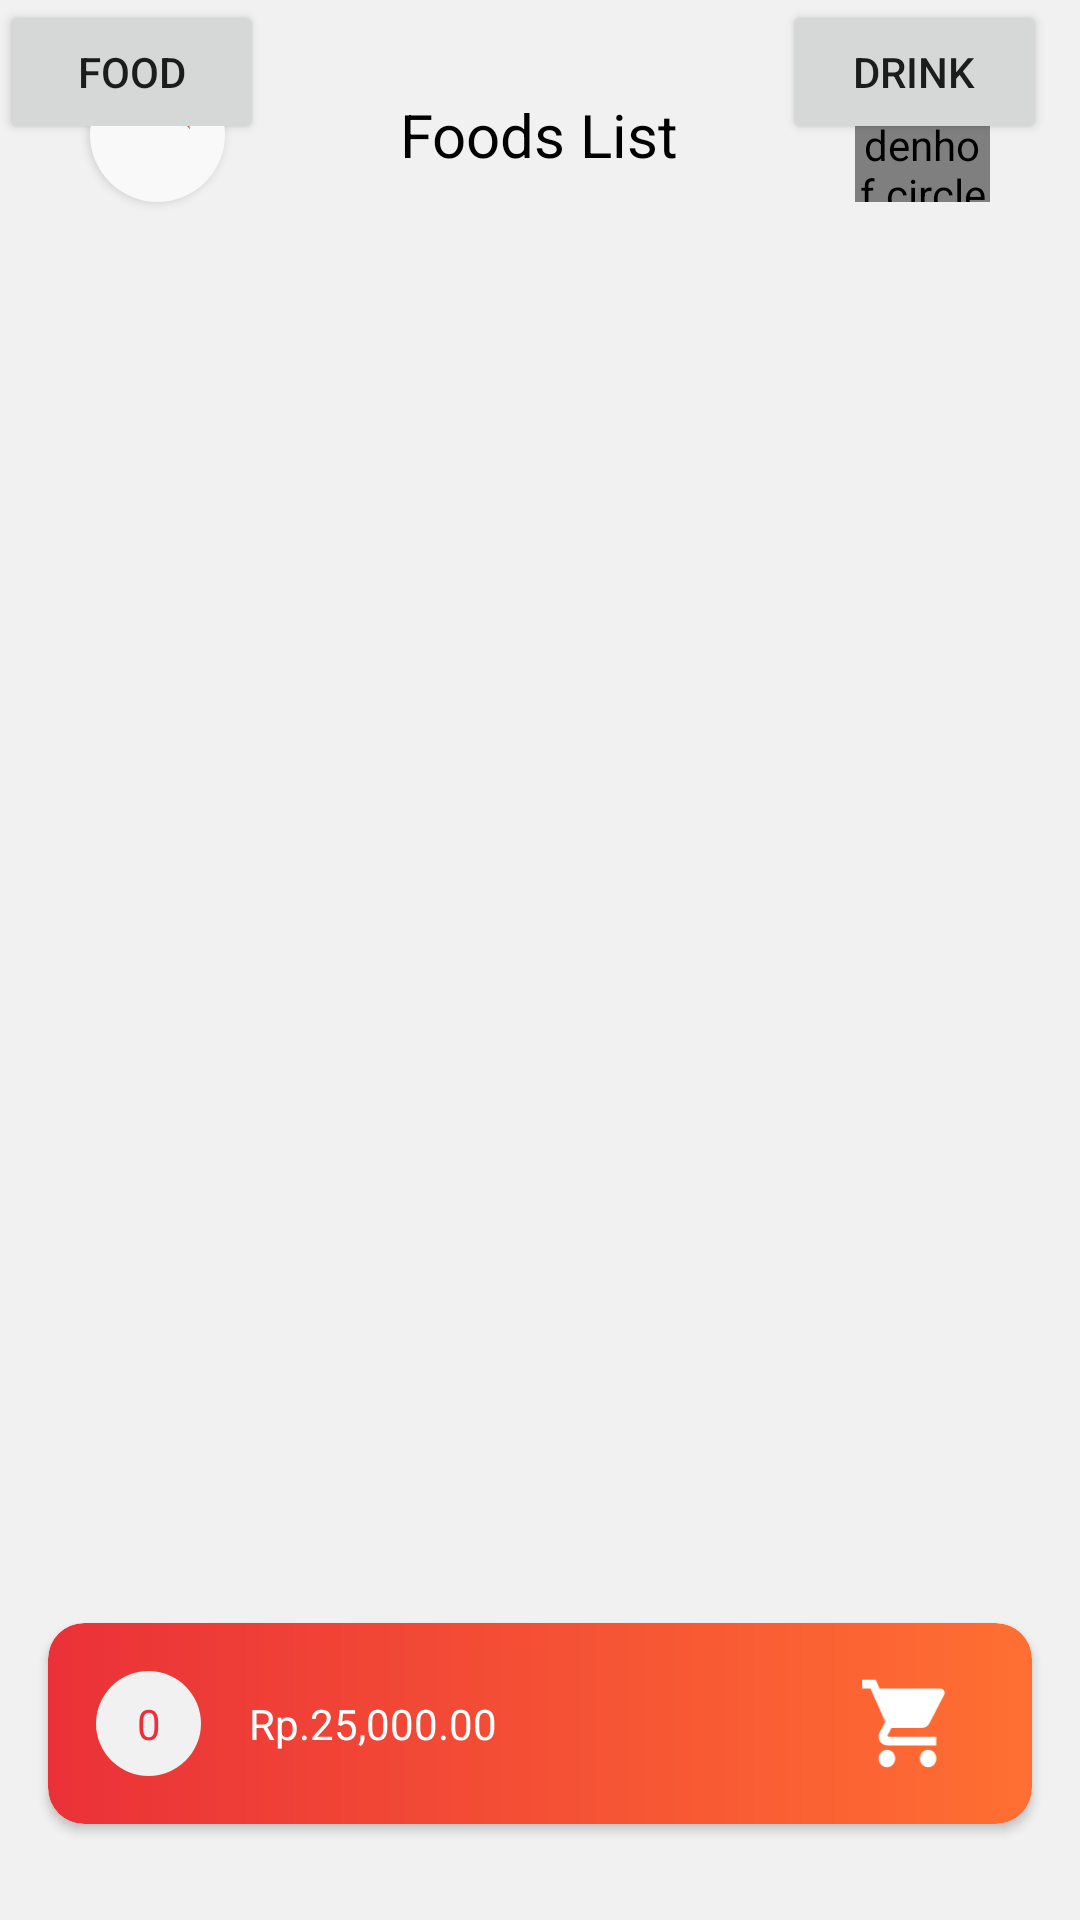

The Android layout XML behind this screen, and the referenced resources:
<!-- AndroidManifest.xml: application theme Theme.ProjekPemmob -->
<!-- res/layout/activity_food_list.xml -->
<?xml version="1.0" encoding="utf-8"?>
<RelativeLayout xmlns:android="http://schemas.android.com/apk/res/android"
    xmlns:app="http://schemas.android.com/apk/res-auto"
    xmlns:tools="http://schemas.android.com/tools"
    android:layout_width="match_parent"
    android:layout_height="match_parent"
    tools:context=".activity.FoodListActivity">

    <RelativeLayout
        android:id="@+id/rlHeader"
        android:layout_width="match_parent"
        android:layout_height="90dp">

        <Button
            android:id="@+id/btnBack"
            android:layout_width="45dp"
            android:layout_height="45dp"
            android:layout_centerVertical="true"
            android:layout_marginLeft="30dp"
            android:background="@drawable/round_white_background_back"
            android:drawableTop="@drawable/ic_back"
            app:backgroundTint="@color/secondcolor" />

        <TextView
            android:id="@+id/tvFoodListsTitle"
            android:text="@string/foods_list"
            android:textColor="@color/black"
            android:textSize="20sp"
            android:layout_centerInParent="true"
            android:layout_width="wrap_content"
            android:layout_height="wrap_content" />

        <de.hdodenhof.circleimageview.CircleImageView
            android:id="@+id/img_Profile"
            android:layout_width="45dp"
            android:layout_height="45dp"
            android:layout_alignParentRight="true"
            android:layout_centerVertical="true"
            android:layout_marginRight="30dp"
            android:clickable="true"
            android:src="@drawable/ic_profile" />

        <Button
            android:id="@+id/btnAddFood"
            android:layout_width="wrap_content"
            android:layout_height="wrap_content"
            android:text="FOOD"
            android:visibility="visible"
            tools:visibility="gone" />

        <Button
            android:id="@+id/btnAddDrink"
            android:layout_width="wrap_content"
            android:layout_height="wrap_content"
            android:layout_marginEnd="-64dp"
            android:layout_toStartOf="@+id/img_Profile"
            android:text="DRINK"
            android:visibility="visible"
            tools:visibility="gone" />

    </RelativeLayout>

    <androidx.recyclerview.widget.RecyclerView
        android:id="@+id/rv_foods"
        android:layout_below="@id/rlHeader"
        android:layout_marginTop="-5dp"
        android:layout_width="match_parent"
        android:layout_height="match_parent"
        tools:listitem="@layout/item_card_food"
        />

    <androidx.cardview.widget.CardView
        android:id="@+id/cvCart"
        android:layout_alignParentBottom="true"
        android:layout_width="match_parent"
        android:layout_height="wrap_content"
        android:layout_marginStart="16dp"
        android:layout_marginEnd="16dp"
        android:layout_marginBottom="32dp"
        android:clickable="true"
        android:focusable="true"
        app:cardCornerRadius="12dp"
        app:layout_constraintBottom_toBottomOf="@+id/rv_foods"
        app:layout_constraintEnd_toEndOf="parent"
        app:layout_constraintStart_toStartOf="parent">

        <ImageView
            android:layout_width="match_parent"
            android:layout_height="match_parent"
            android:src="@drawable/red_orange_gradient"/>

        <androidx.constraintlayout.widget.ConstraintLayout
            android:layout_width="match_parent"
            android:layout_height="match_parent">

            <ImageView
                android:id="@+id/imageView4"
                android:layout_width="35dp"
                android:layout_height="35dp"
                android:layout_margin="16dp"
                android:src="@drawable/round_white_background"
                app:layout_constraintBottom_toBottomOf="parent"
                app:layout_constraintStart_toStartOf="parent"
                app:layout_constraintTop_toTopOf="parent" />

            <TextView
                android:id="@+id/tvTotalHarga"
                android:layout_width="wrap_content"
                android:layout_height="wrap_content"
                android:layout_marginStart="16dp"
                android:text="@string/food_price"
                android:textColor="#FFFFFF"
                app:layout_constraintBottom_toBottomOf="parent"
                app:layout_constraintStart_toEndOf="@+id/imageView4"
                app:layout_constraintTop_toTopOf="parent" />

            <TextView
                android:id="@+id/tvQtyCart"
                android:layout_width="wrap_content"
                android:layout_height="wrap_content"
                android:text="@string/qty_default"
                android:textColor="@color/red_main"
                app:layout_constraintBottom_toBottomOf="@+id/imageView4"
                app:layout_constraintEnd_toEndOf="@+id/imageView4"
                app:layout_constraintStart_toStartOf="@+id/imageView4"
                app:layout_constraintTop_toTopOf="@+id/imageView4" />

            <ImageView
                android:layout_width="35dp"
                android:layout_height="35dp"
                android:layout_marginEnd="24dp"
                android:src="@drawable/ic_shopping_cart"
                app:layout_constraintBottom_toBottomOf="parent"
                app:layout_constraintEnd_toEndOf="parent"
                app:layout_constraintTop_toTopOf="parent" />

        </androidx.constraintlayout.widget.ConstraintLayout>
    </androidx.cardview.widget.CardView>
</RelativeLayout>
<!-- res/layout/item_card_food.xml (included above) -->
<?xml version="1.0" encoding="utf-8"?>
<androidx.cardview.widget.CardView xmlns:android="http://schemas.android.com/apk/res/android"
    xmlns:tools="http://schemas.android.com/tools"
    android:layout_width="match_parent"
    android:layout_height="wrap_content"
    xmlns:app="http://schemas.android.com/apk/res-auto"
    android:layout_marginTop="4dp"
    android:layout_marginBottom="4dp"
    android:layout_marginStart="8dp"
    android:layout_marginEnd="8dp"
    app:cardCornerRadius="14dp"
    android:foreground="?android:attr/selectableItemBackground"
    android:clickable="true"
    android:focusable="true">

    <RelativeLayout
        android:layout_width="match_parent"
        android:layout_height="122dp"
        android:orientation="horizontal">

        <de.hdodenhof.circleimageview.CircleImageView
            android:id="@+id/imgFood"
            android:layout_width="90dp"
            android:layout_height="90dp"
            tools:src="@tools:sample/avatars"
            android:layout_margin="16dp"
            android:scaleType="centerCrop"/>

        <ImageView
            android:id="@+id/img_favorite"
            android:layout_width="25dp"
            android:layout_height="25dp"
            app:layout_constraintEnd_toEndOf="parent"
            app:layout_constraintTop_toTopOf="parent"
            android:layout_margin="16dp"/>

        <LinearLayout
            android:id="@+id/layout_food_info"
            android:layout_width="match_parent"
            android:layout_height="wrap_content"
            android:layout_toEndOf="@id/imgFood"
            android:orientation="horizontal"
            android:layout_marginTop="16dp"
            android:layout_marginRight="16dp">

            <ImageView
                android:id="@+id/img_stars"
                android:layout_width="wrap_content"
                android:layout_height="16dp"
                android:src="@drawable/no_stars"
                android:scaleType="fitXY"
                android:adjustViewBounds="true"/>

            <TextView
                android:id="@+id/tv_food_price"
                android:layout_width="wrap_content"
                android:layout_height="wrap_content"
                android:layout_weight="1"
                android:gravity="right"
                android:text="@string/food_price"
                style="@style/SecondaryText"/>
        </LinearLayout>


        <TextView
            android:id="@+id/tv_food_name"
            android:layout_width="match_parent"
            android:layout_height="wrap_content"
            android:layout_toEndOf="@id/imgFood"
            android:layout_marginRight="16dp"
            android:ellipsize="end"
            style="@style/PrimaryText"
            android:text="@string/food_name"
            android:layout_below="@id/layout_food_info"/>

        <TextView
            android:id="@+id/tv_food_description"
            android:layout_width="match_parent"
            android:layout_height="wrap_content"
            android:layout_toEndOf="@+id/imgFood"
            android:layout_below="@+id/tv_food_name"
            android:layout_marginRight="16dp"
            android:text="@string/food_description"
            style="@style/SecondaryText"
            android:maxLines="3"
            android:ellipsize="end"/>

    </RelativeLayout>
</androidx.cardview.widget.CardView>
<!-- resources referenced by this layout -->
<resources>
  <color name="black">#FF000000</color>
  <color name="red_main">#EA3138</color>
  <color name="secondcolor">#F9F9F9</color>
  <!-- drawable ic_back (drawable) -->
  <vector android:autoMirrored="true" android:height="29dp"
      android:tint="#EA3138" android:viewportHeight="28"
      android:viewportWidth="24" android:width="29dp" xmlns:android="http://schemas.android.com/apk/res/android">
      <path android:fillColor="@android:color/white" android:pathData="M10,9V5l-7,7 7,7v-4.1c5,0 8.5,1.6 11,5.1 -1,-5 -4,-10 -11,-11z"/>
  </vector>
  <!-- drawable ic_profile (drawable) -->
  <vector android:height="24dp" android:tint="#EA3138"
      android:viewportHeight="24" android:viewportWidth="24"
      android:width="24dp" xmlns:android="http://schemas.android.com/apk/res/android">
      <path android:fillColor="@android:color/white" android:pathData="M12,2C6.48,2 2,6.48 2,12s4.48,10 10,10 10,-4.48 10,-10S17.52,2 12,2zM12,5c1.66,0 3,1.34 3,3s-1.34,3 -3,3 -3,-1.34 -3,-3 1.34,-3 3,-3zM12,19.2c-2.5,0 -4.71,-1.28 -6,-3.22 0.03,-1.99 4,-3.08 6,-3.08 1.99,0 5.97,1.09 6,3.08 -1.29,1.94 -3.5,3.22 -6,3.22z"/>
  </vector>
  <!-- drawable red_orange_gradient (drawable) -->
  <?xml version="1.0" encoding="utf-8"?>
  <shape xmlns:android="http://schemas.android.com/apk/res/android"
      android:shape="rectangle">
  
      <gradient
          android:startColor="@color/red_main"
          android:endColor="@color/orange_main"
          android:angle="0"/>
  
      <corners
          android:radius="12dp"/>
  </shape>
  <!-- drawable round_white_background (drawable) -->
  <?xml version="1.0" encoding="utf-8"?>
  <shape
      xmlns:android="http://schemas.android.com/apk/res/android"
      android:shape="oval">
  
      <solid
          android:color="@color/background_color_light"/>
  
      <size
          android:width="80dp"
          android:height="80dp"/>
  </shape>
  <!-- drawable round_white_background_back (drawable) -->
  <?xml version="1.0" encoding="utf-8"?>
  <shape xmlns:android="http://schemas.android.com/apk/res/android"
      android:shape="oval">
  
      <solid android:color="@color/secondcolor"></solid>
  
      <size android:width="45dp"
          android:height="45dp"></size>
  
  </shape>
  <string name="food_description">Food Description</string>
  <string name="food_name">Food Name</string>
  <string name="food_price">Rp.25,000.00</string>
  <string name="foods_list">Foods List</string>
  <string name="qty_default">0</string>
  <style name="PrimaryText">
          <item name="android:textColor">@color/primary_text</item>
          <item name="android:textSize">18sp</item>
      </style>x
  <style name="SecondaryText">
          <item name="android:textColor">@color/secondary_text</item>
          <item name="android:textSize">14sp</item>
      </style>
  <style name="Theme.ProjekPemmob" parent="Theme.MaterialComponents.Light.NoActionBar">
          
          <item name="colorPrimary">@color/red_main</item>
          <item name="colorPrimaryVariant">@color/red_main</item>
          <item name="colorOnPrimary">@color/white</item>
          
          <item name="colorSecondary">@color/orange_main</item>
          <item name="colorSecondaryVariant">@color/orange_main</item>
          <item name="colorOnSecondary">@color/white</item>
          
          <item name="android:statusBarColor" tools:targetApi="l">@color/dark_grey_grad</item>
          
          <item name="android:windowBackground">@color/background_color_light</item>
      </style>
  <color name="orange_main">#FF6F32</color>
  <color name="background_color_light">#F1F1F1</color>
  <color name="primary_text">#565656</color>
  <color name="secondary_text">#989898</color>
  <color name="white">#FFFFFFFF</color>
  <color name="dark_grey_grad">#AAAAAA</color>
</resources>
